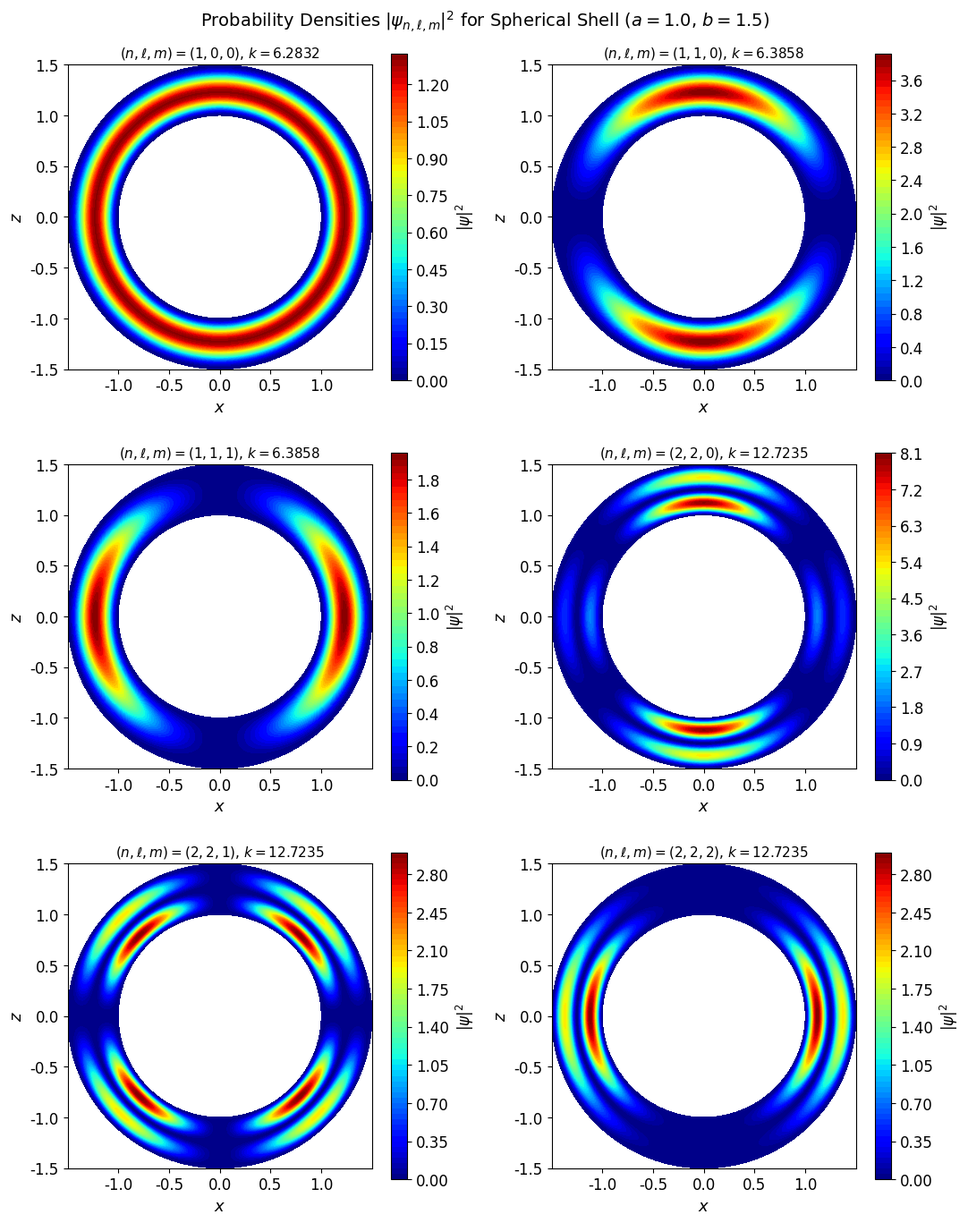

This chart was generated by the following Python code:
#!/usr/bin/env python
# coding: utf-8
"""
spherical_shell.py
==================
Computes and plots probability density functions for a quantum particle
confined in a 3D spherical shell of inner radius a and outer radius b.

Eigenfunctions (Section IV of thesis):

    ψ_{n,l,m}(r,θ,φ) = C [y_l(k a) j_l(k r) - j_l(k a) y_l(k r)] P_l^m(cosθ) e^{imφ}

where j_l and y_l are spherical Bessel functions of order l.

Eigenvalues k_{n,l} satisfy:

    j_l(ka) y_l(kb) - j_l(kb) y_l(ka) = 0

Key result: The pseudo-potential U = 0 for the spherical shell because R₁ = R₂ = a.

Thin-shell energy eigenvalues:

    E_{n,l} = (ℏ²/2m₀) [(nπ/δa)² + l(l+1)/a²]

Plots are 2D projections of |ψ|² showing r and θ dependence (φ integrated out),
reproducing Figure 4 of the thesis.

Usage
-----
    python spherical_shell.py
"""

import numpy as np
import os
os.makedirs("outputs", exist_ok=True)
import matplotlib.pyplot as plt
from scipy.special import spherical_jn, spherical_yn, lpmv
from scipy.optimize import brentq

plt.rcParams.update({
    "text.usetex": False,
    "font.family": "serif",
    "font.serif": ["Computer Modern"],
    "font.size": 12,
})

# ─────────────────────────────────────────────
# Parameters
# ─────────────────────────────────────────────
a = 1.0   # inner radius
b = 1.5   # outer radius

Nr     = 200   # radial resolution
Ntheta = 200   # polar resolution

# ─────────────────────────────────────────────
# Find eigenvalues k_{n,l}
# ─────────────────────────────────────────────
def secular(k, l, a, b):
    """Secular equation for spherical shell eigenvalues."""
    return (spherical_jn(l, k*a) * spherical_yn(l, k*b)
          - spherical_jn(l, k*b) * spherical_yn(l, k*a))

def find_eigenvalues(l, a, b, n_roots=3, k_min=0.5, k_max=80.0, n_scan=8000):
    """Find the first n_roots radial eigenvalues for angular momentum l."""
    k_vals = np.linspace(k_min, k_max, n_scan)
    f_vals = secular(k_vals, l, a, b)
    roots  = []
    for i in range(len(k_vals) - 1):
        if np.isfinite(f_vals[i]) and np.isfinite(f_vals[i+1]):
            if f_vals[i] * f_vals[i+1] < 0:
                try:
                    root = brentq(secular, k_vals[i], k_vals[i+1], args=(l, a, b))
                    roots.append(root)
                except ValueError:
                    pass
        if len(roots) == n_roots:
            break
    return np.array(roots)

# ─────────────────────────────────────────────
# Radial and angular parts
# ─────────────────────────────────────────────
def R_nl(r, k, l, a):
    """Unnormalised radial eigenfunction."""
    return (spherical_yn(l, k*a) * spherical_jn(l, k*r)
          - spherical_jn(l, k*a) * spherical_yn(l, k*r))

def normalise_radial(r, R):
    norm = np.trapz(R**2 * r**2, r)
    return R / np.sqrt(norm) if norm > 0 else R

def P_lm(l, m, theta):
    """Associated Legendre polynomial P_l^m(cos θ)."""
    x = np.cos(theta)
    return lpmv(m, l, x)

# ─────────────────────────────────────────────
# Build (r, θ) grid — 2D cross section at fixed φ
# ─────────────────────────────────────────────
r     = np.linspace(a, b, Nr)
theta = np.linspace(0, np.pi, Ntheta)
R_g, Th_g = np.meshgrid(r, theta)

# Convert to Cartesian for plotting
X_plot = R_g * np.sin(Th_g)   # x = r sinθ
Z_plot = R_g * np.cos(Th_g)   # z = r cosθ

# ─────────────────────────────────────────────
# Cases: (n_index, l, m) — matching Figure 4 of thesis
# ─────────────────────────────────────────────
cases = [
    (0, 0, 0),   # (1,0,0)
    (0, 1, 0),   # (1,1,0)
    (0, 1, 1),   # (1,1,1)
    (1, 2, 0),   # (2,2,0)
    (1, 2, 1),   # (2,2,1)
    (1, 2, 2),   # (2,2,2)
]
labels = [
    r'$(n,\ell,m)=(1,0,0)$', r'$(n,\ell,m)=(1,1,0)$',
    r'$(n,\ell,m)=(1,1,1)$', r'$(n,\ell,m)=(2,2,0)$',
    r'$(n,\ell,m)=(2,2,1)$', r'$(n,\ell,m)=(2,2,2)$',
]

fig, axes = plt.subplots(3, 2, figsize=(11, 14), dpi=150)
axes = axes.flatten()

for idx, ((ni, l, m), label) in enumerate(zip(cases, labels)):
    eigenvalues = find_eigenvalues(l, a, b, n_roots=ni+2)
    if len(eigenvalues) <= ni:
        print(f"Could not find eigenvalue for l={l}, n_index={ni}")
        continue
    k = eigenvalues[ni]

    # Radial part
    R_r  = R_nl(r, k, l, a)
    R_r  = normalise_radial(r, R_r)
    R_2D = np.interp(R_g.ravel(), r, R_r).reshape(R_g.shape)

    # Angular part — P_l^m(cosθ)
    P_th = P_lm(l, m, theta)
    # Normalise angular part
    norm_ang = np.trapz(P_th**2 * np.sin(theta), theta)
    if norm_ang > 0:
        P_th /= np.sqrt(norm_ang)
    P_2D = P_th[np.newaxis, :].T  # broadcast over r

    # |ψ|² (φ-integrated, so the e^{imφ} factor gives a constant)
    prob = (R_2D * P_2D)**2

    ax = axes[idx]
    # Reflect to full circle (θ: 0→π, so plot both hemispheres)
    X_full = np.concatenate([-X_plot[::-1, :], X_plot], axis=0)
    Z_full = np.concatenate([ Z_plot[::-1, :], Z_plot], axis=0)
    prob_full = np.concatenate([prob[::-1, :], prob], axis=0)

    cf = ax.contourf(X_full, Z_full, prob_full, levels=60, cmap='jet')
    plt.colorbar(cf, ax=ax, label=r'$|\psi|^2$')
    ax.set_xlabel(r'$x$', fontsize=13)
    ax.set_ylabel(r'$z$', fontsize=13)
    ax.set_title(label + rf', $k={k:.4f}$', fontsize=11)
    ax.set_aspect('equal')

fig.suptitle(rf'Probability Densities $|\psi_{{n,\ell,m}}|^2$ for Spherical Shell'
             rf' ($a={a}$, $b={b}$)', fontsize=14)
plt.tight_layout()
plt.savefig('outputs/spherical_shell_probability_density.pdf', format='pdf', bbox_inches='tight')
plt.show()

# ─────────────────────────────────────────────
# Thin-shell energy eigenvalues (no pseudo-potential: U=0)
# ─────────────────────────────────────────────
delta = (b - a) / a
print(f"\nThin-shell energy eigenvalues for Spherical Shell (ℏ²/2m₀=1):")
print(f"Note: Pseudo-potential U = (1/R1 - 1/R2)² / 4 = 0  (R1 = R2 = a)")
print(f"{'(n,l)':<12} {'E_{n,l}':>12}")
print("-" * 26)
for n in range(1, 3):
    for l in range(0, 4):
        E = (n * np.pi / (delta * a))**2 + l*(l+1) / a**2
        print(f"({n},{l}){'':8} {E:>12.4f}")
